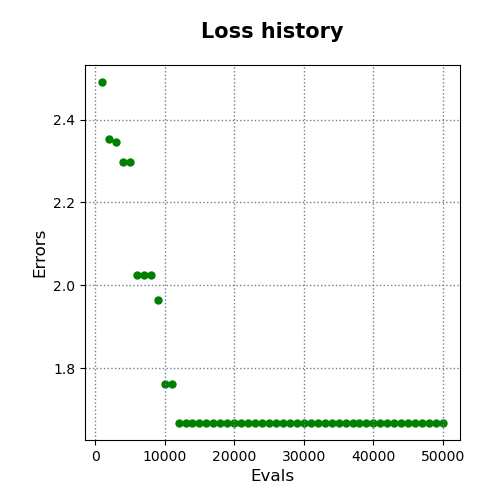

Source data for this figure (header and first rows):
evals, errors
1000, 2.491
2000, 2.353
3000, 2.347
4000, 2.298
5000, 2.298
6000, 2.025
7000, 2.025
8000, 2.025
9000, 1.963
10000, 1.761
11000, 1.761
12000, 1.668
13000, 1.668
14000, 1.668
15000, 1.668
16000, 1.668
17000, 1.668
18000, 1.668
19000, 1.668
20000, 1.668
21000, 1.668
22000, 1.668
23000, 1.668
24000, 1.668
25000, 1.668
26000, 1.668
27000, 1.668
28000, 1.668
29000, 1.668
30000, 1.668
31000, 1.668
32000, 1.668
33000, 1.668
34000, 1.668
35000, 1.668
36000, 1.668
37000, 1.668
38000, 1.668
39000, 1.668
40000, 1.668
41000, 1.668
42000, 1.668
43000, 1.668
44000, 1.668
45000, 1.668
46000, 1.668
47000, 1.668
48000, 1.668
49000, 1.668
50000, 1.668
